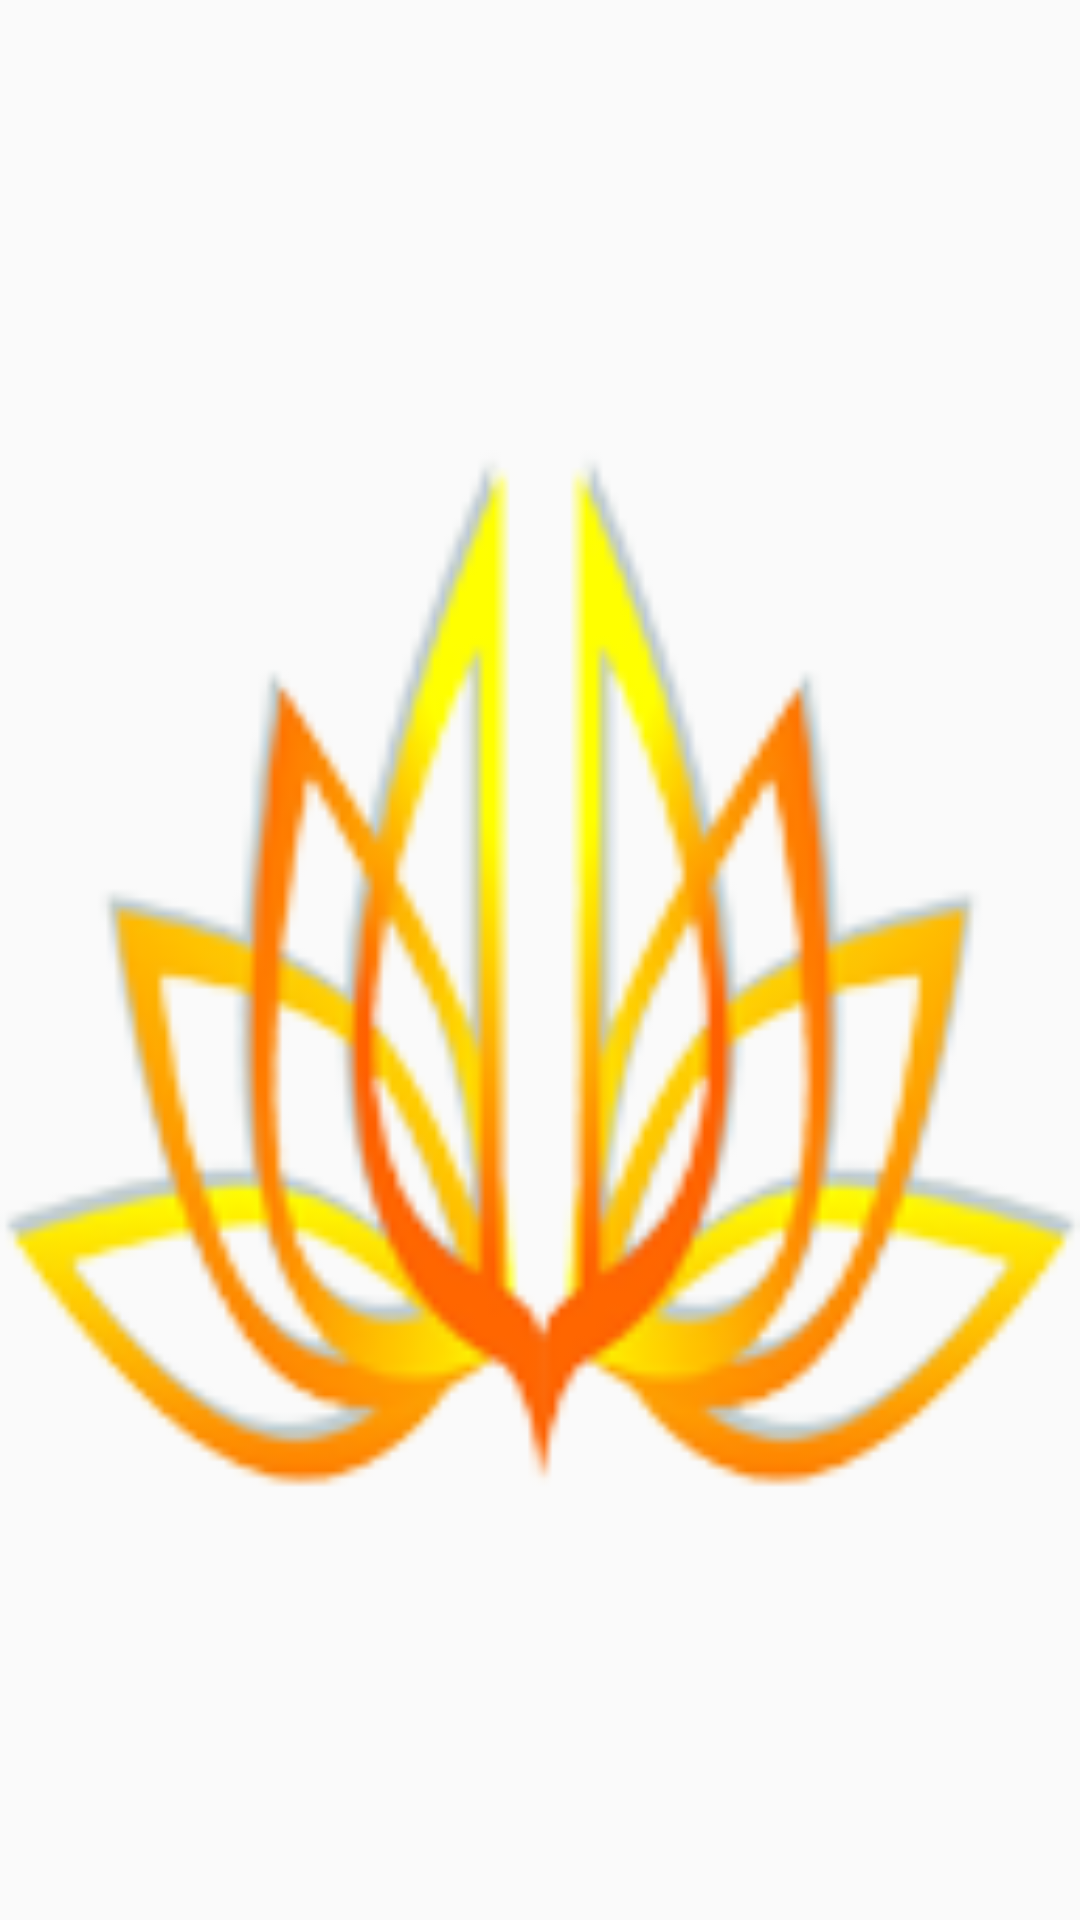

Reconstruct the res/layout file that produces this screen, plus the resources it refers to.
<!-- AndroidManifest.xml: activity theme Theme.AppCompat.Light.NoActionBar -->
<!-- res/layout/activity_splash.xml -->
<?xml version="1.0" encoding="utf-8"?>
<ImageView xmlns:android="http://schemas.android.com/apk/res/android"
    android:id="@+id/title"
    android:layout_width="100dp"
    android:layout_height="100dp"
    android:layout_gravity="center"
    android:src="@drawable/rss"/>
<!-- resources referenced by this layout -->
<resources>
  <!-- drawable rss: png bitmap (drawable, 25216 bytes) -->
</resources>
